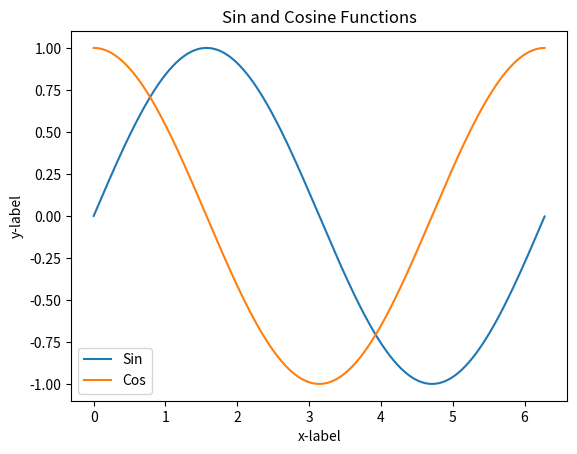

Reproduce this figure in Python.

import matplotlib.pyplot as plt
import numpy as np

# 7. Plot Merging
x = np.arange(0, 2*np.pi, 0.01)

y1 = np.sin(x)
y2 = np.cos(x)

plt.plot(x, y1, label='Sin')
plt.plot(x, y2, label='Cos')

plt.xlabel('x-label')
plt.ylabel('y-label')
plt.title('Sin and Cosine Functions')

plt.legend()
plt.show()
